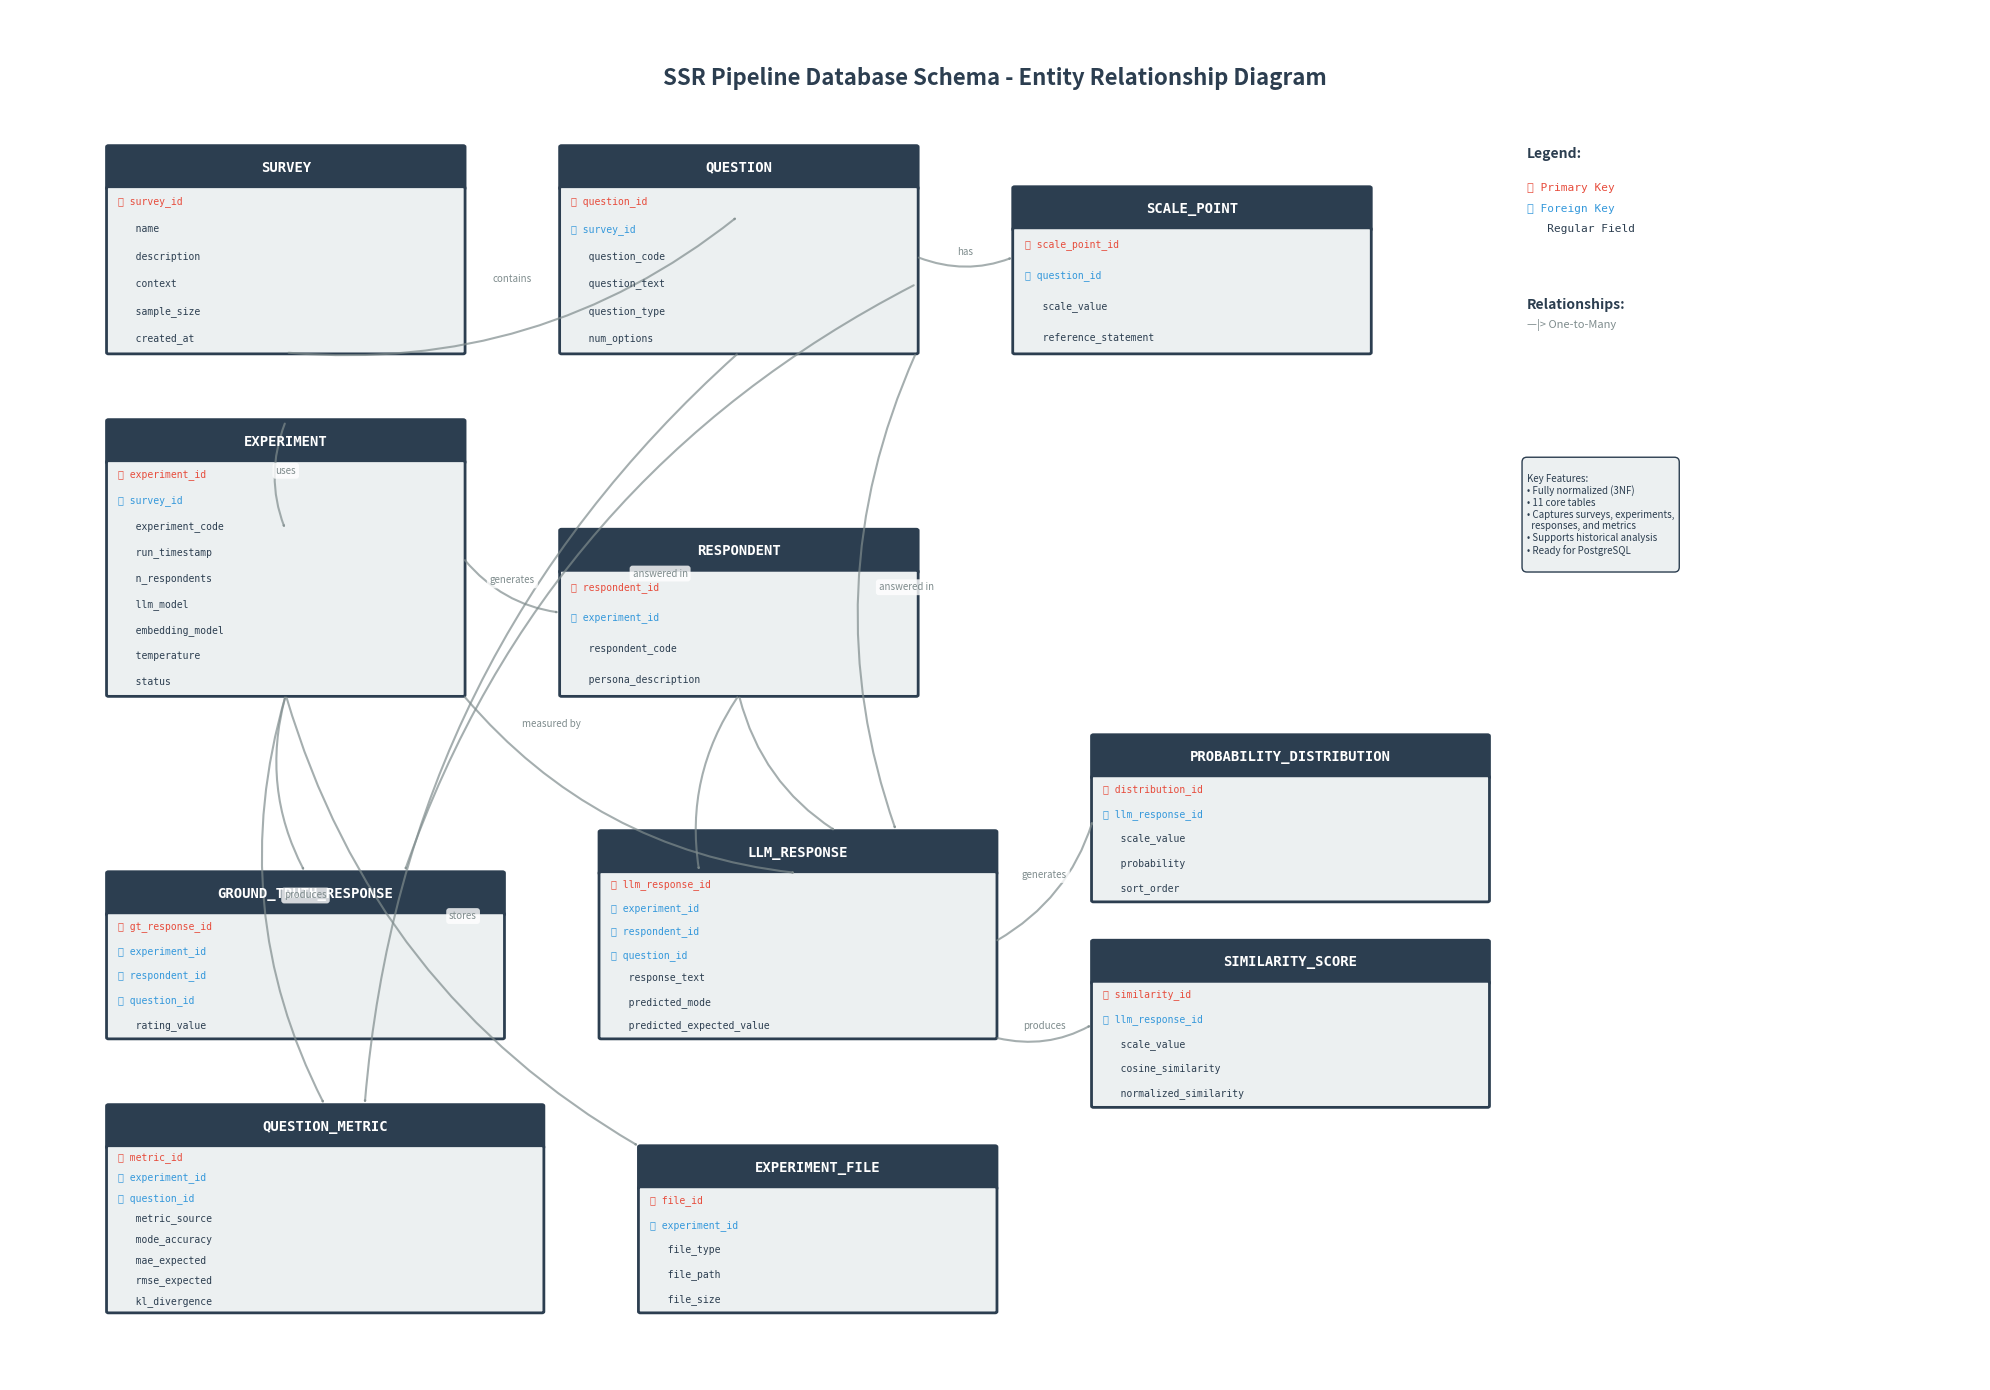

This chart was generated by the following Python code: (Note: this script raises an exception after producing the figure.)
"""Generate ERD diagram for SSR Pipeline database schema."""

import matplotlib.pyplot as plt
import matplotlib.patches as mpatches
from matplotlib.patches import FancyBboxPatch, FancyArrowPatch
import numpy as np

# Set up the figure
fig, ax = plt.subplots(1, 1, figsize=(20, 14))
ax.set_xlim(0, 100)
ax.set_ylim(0, 100)
ax.axis('off')

# Colors
header_color = '#2C3E50'
table_color = '#ECF0F1'
pk_color = '#E74C3C'
fk_color = '#3498DB'
text_color = '#2C3E50'

def draw_table(ax, x, y, width, height, name, fields, pks=None, fks=None):
    """Draw a database table with fields."""
    if pks is None:
        pks = []
    if fks is None:
        fks = []

    # Header
    header = FancyBboxPatch(
        (x, y + height - 3), width, 3,
        boxstyle="round,pad=0.1",
        edgecolor=header_color,
        facecolor=header_color,
        linewidth=2
    )
    ax.add_patch(header)

    # Table name
    ax.text(x + width/2, y + height - 1.5, name,
            ha='center', va='center',
            fontsize=10, fontweight='bold',
            color='white', family='monospace')

    # Body
    body = FancyBboxPatch(
        (x, y), width, height - 3,
        boxstyle="round,pad=0.1",
        edgecolor=header_color,
        facecolor=table_color,
        linewidth=2
    )
    ax.add_patch(body)

    # Fields
    field_height = (height - 3) / max(len(fields), 1)
    for i, field in enumerate(fields):
        y_pos = y + height - 3 - (i + 0.5) * field_height

        # Determine color
        if field in pks:
            color = pk_color
            marker = '🔑 '
        elif field in fks:
            color = fk_color
            marker = '🔗 '
        else:
            color = text_color
            marker = '   '

        ax.text(x + 0.5, y_pos, f"{marker}{field}",
                ha='left', va='center',
                fontsize=7, color=color,
                family='monospace')

def draw_relationship(ax, x1, y1, x2, y2, label='', style='1:N'):
    """Draw a relationship line between tables."""
    # Calculate arrow direction
    dx = x2 - x1
    dy = y2 - y1

    # Create curved arrow
    arrow = FancyArrowPatch(
        (x1, y1), (x2, y2),
        arrowstyle='-|>',
        connectionstyle=f"arc3,rad=0.2",
        color='#7F8C8D',
        linewidth=1.5,
        alpha=0.7
    )
    ax.add_patch(arrow)

    # Add label
    if label:
        mid_x = (x1 + x2) / 2
        mid_y = (y1 + y2) / 2
        ax.text(mid_x, mid_y, label,
                ha='center', va='bottom',
                fontsize=7, color='#7F8C8D',
                bbox=dict(boxstyle='round,pad=0.3', facecolor='white', edgecolor='none', alpha=0.8))

# Define table positions and details
tables = {
    'SURVEY': {
        'pos': (5, 75, 18, 15),
        'fields': ['survey_id', 'name', 'description', 'context', 'sample_size', 'created_at'],
        'pks': ['survey_id'],
        'fks': []
    },
    'QUESTION': {
        'pos': (28, 75, 18, 15),
        'fields': ['question_id', 'survey_id', 'question_code', 'question_text', 'question_type', 'num_options'],
        'pks': ['question_id'],
        'fks': ['survey_id']
    },
    'SCALE_POINT': {
        'pos': (51, 75, 18, 12),
        'fields': ['scale_point_id', 'question_id', 'scale_value', 'reference_statement'],
        'pks': ['scale_point_id'],
        'fks': ['question_id']
    },
    'EXPERIMENT': {
        'pos': (5, 50, 18, 20),
        'fields': ['experiment_id', 'survey_id', 'experiment_code', 'run_timestamp', 'n_respondents', 'llm_model', 'embedding_model', 'temperature', 'status'],
        'pks': ['experiment_id'],
        'fks': ['survey_id']
    },
    'RESPONDENT': {
        'pos': (28, 50, 18, 12),
        'fields': ['respondent_id', 'experiment_id', 'respondent_code', 'persona_description'],
        'pks': ['respondent_id'],
        'fks': ['experiment_id']
    },
    'GROUND_TRUTH_RESPONSE': {
        'pos': (5, 25, 20, 12),
        'fields': ['gt_response_id', 'experiment_id', 'respondent_id', 'question_id', 'rating_value'],
        'pks': ['gt_response_id'],
        'fks': ['experiment_id', 'respondent_id', 'question_id']
    },
    'LLM_RESPONSE': {
        'pos': (30, 25, 20, 15),
        'fields': ['llm_response_id', 'experiment_id', 'respondent_id', 'question_id', 'response_text', 'predicted_mode', 'predicted_expected_value'],
        'pks': ['llm_response_id'],
        'fks': ['experiment_id', 'respondent_id', 'question_id']
    },
    'PROBABILITY_DISTRIBUTION': {
        'pos': (55, 35, 20, 12),
        'fields': ['distribution_id', 'llm_response_id', 'scale_value', 'probability', 'sort_order'],
        'pks': ['distribution_id'],
        'fks': ['llm_response_id']
    },
    'SIMILARITY_SCORE': {
        'pos': (55, 20, 20, 12),
        'fields': ['similarity_id', 'llm_response_id', 'scale_value', 'cosine_similarity', 'normalized_similarity'],
        'pks': ['similarity_id'],
        'fks': ['llm_response_id']
    },
    'QUESTION_METRIC': {
        'pos': (5, 5, 22, 15),
        'fields': ['metric_id', 'experiment_id', 'question_id', 'metric_source', 'mode_accuracy', 'mae_expected', 'rmse_expected', 'kl_divergence'],
        'pks': ['metric_id'],
        'fks': ['experiment_id', 'question_id']
    },
    'EXPERIMENT_FILE': {
        'pos': (32, 5, 18, 12),
        'fields': ['file_id', 'experiment_id', 'file_type', 'file_path', 'file_size'],
        'pks': ['file_id'],
        'fks': ['experiment_id']
    }
}

# Draw all tables
for name, details in tables.items():
    x, y, w, h = details['pos']
    draw_table(ax, x, y, w, h, name, details['fields'], details['pks'], details['fks'])

# Define relationships
relationships = [
    # (from_table, to_table, label)
    ((14, 75), (37, 85), 'contains'),  # SURVEY -> QUESTION
    ((46, 82), (51, 82), 'has'),  # QUESTION -> SCALE_POINT
    ((14, 70), (14, 62), 'uses'),  # SURVEY -> EXPERIMENT
    ((23, 60), (28, 56), 'generates'),  # EXPERIMENT -> RESPONDENT
    ((14, 50), (15, 37), ''),  # EXPERIMENT -> GROUND_TRUTH_RESPONSE
    ((23, 50), (40, 37), ''),  # EXPERIMENT -> LLM_RESPONSE
    ((37, 50), (35, 37), ''),  # RESPONDENT -> GROUND_TRUTH_RESPONSE
    ((37, 50), (42, 40), ''),  # RESPONDENT -> LLM_RESPONSE
    ((46, 80), (20, 37), 'answered in'),  # QUESTION -> GROUND_TRUTH_RESPONSE
    ((46, 75), (45, 40), 'answered in'),  # QUESTION -> LLM_RESPONSE
    ((50, 32), (55, 41), 'generates'),  # LLM_RESPONSE -> PROBABILITY_DISTRIBUTION
    ((50, 25), (55, 26), 'produces'),  # LLM_RESPONSE -> SIMILARITY_SCORE
    ((14, 50), (16, 20), 'produces'),  # EXPERIMENT -> QUESTION_METRIC
    ((37, 75), (18, 20), 'measured by'),  # QUESTION -> QUESTION_METRIC
    ((14, 50), (32, 17), 'stores'),  # EXPERIMENT -> EXPERIMENT_FILE
]

# Draw relationships
for (x1, y1), (x2, y2), label in relationships:
    draw_relationship(ax, x1, y1, x2, y2, label)

# Add title
ax.text(50, 95, 'SSR Pipeline Database Schema - Entity Relationship Diagram',
        ha='center', va='center',
        fontsize=16, fontweight='bold',
        color=header_color)

# Add legend
legend_x = 77
legend_y = 85
ax.text(legend_x, legend_y + 5, 'Legend:',
        ha='left', va='top',
        fontsize=10, fontweight='bold',
        color=header_color)

legend_items = [
    ('🔑 Primary Key', pk_color),
    ('🔗 Foreign Key', fk_color),
    ('   Regular Field', text_color)
]

for i, (label, color) in enumerate(legend_items):
    y_pos = legend_y + 2 - i * 1.5
    ax.text(legend_x, y_pos, label,
            ha='left', va='center',
            fontsize=8, color=color,
            family='monospace')

# Add relationship info
ax.text(legend_x, legend_y - 6, 'Relationships:',
        ha='left', va='top',
        fontsize=10, fontweight='bold',
        color=header_color)

ax.text(legend_x, legend_y - 8, '—|> One-to-Many',
        ha='left', va='center',
        fontsize=8, color='#7F8C8D')

# Add notes
notes = """
Key Features:
• Fully normalized (3NF)
• 11 core tables
• Captures surveys, experiments,
  responses, and metrics
• Supports historical analysis
• Ready for PostgreSQL
"""

ax.text(legend_x, legend_y - 18, notes,
        ha='left', va='top',
        fontsize=7, color=text_color,
        bbox=dict(boxstyle='round,pad=0.5', facecolor=table_color, edgecolor=header_color, linewidth=1))

plt.tight_layout()
plt.savefig('docs/ssr_database_erd.png', dpi=300, bbox_inches='tight', facecolor='white')
print("ERD diagram saved to: docs/ssr_database_erd.png")
plt.close()
